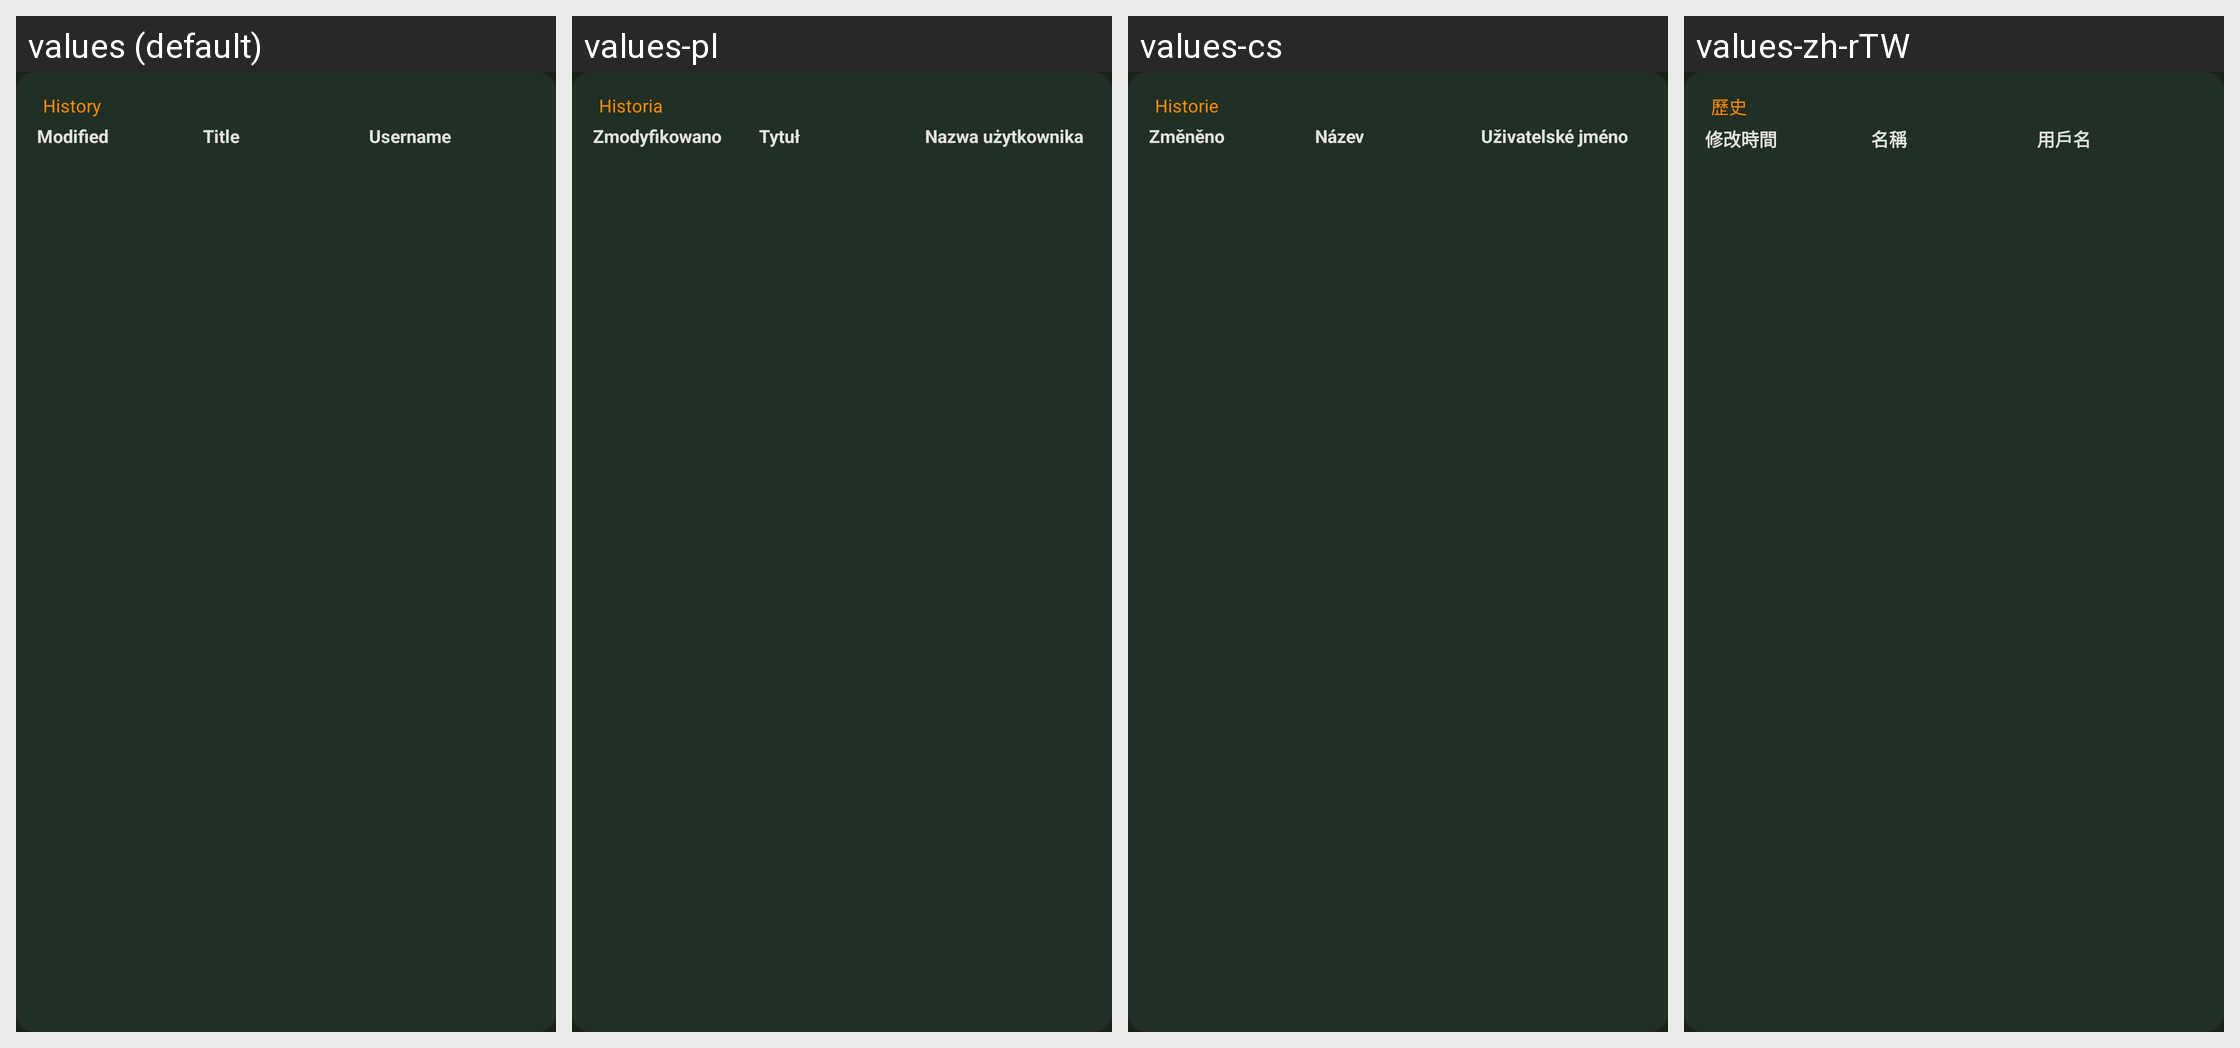

This grid shows one Android layout under several languages. Give, for every string resource on the screen, its name, the default text and each shown locale's text.
Android screen res/layout/fragment_entry_history.xml rendered under 4 locales, left to right: values (default), values-pl, values-cs, values-zh-rTW. Device: Nexus 5 (rendered at 1080×1920; each locale shown at half size, 540×960, under a caption strip naming it); theme KeepassDXStyle.Night.
Other locales in the repository, not shown: values-ar, values-az, values-be, values-bg, values-bn, values-bn-rBD, values-ca, values-ckb, values-da, values-de, values-el, values-en-rGB, values-eo, values-es, values-et, values-eu, values-fa, values-fi, values-fil, values-fr, values-gl, values-hi, values-hr, values-hu, values-id, values-in, values-it, values-iw, values-ja, values-jv, values-kk, values-ko, values-lt, values-lv, values-mk, values-ml, values-mr, values-my, values-nb, values-nb-rNO, values-ne, values-nl, values-nn, values-or, values-pa, values-pt, values-pt-rBR, values-pt-rPT, values-ro, values-ru, values-sk, values-sl, values-sq, values-sr, values-sv, values-ta, values-te, values-th, values-tok, values-tr, values-tt, values-uk, values-ur, values-uz, values-vi, values-zh-rCN.
Strings drawn on this screen, with the default value and each locale's value (text and hints the layout hard-codes, and strings that could not be matched under every locale, appear in the picture but are not listed):

entry_history
  values: History
  values-pl: Historia
  values-cs: Historie
  values-zh-rTW: 歷史

entry_modified
  values: Modified
  values-pl: Zmodyfikowano
  values-cs: Změněno
  values-zh-rTW: 修改時間

entry_title
  values: Title
  values-pl: Tytuł
  values-cs: Název
  values-zh-rTW: 名稱

entry_user_name
  values: Username
  values-pl: Nazwa użytkownika
  values-cs: Uživatelské jméno
  values-zh-rTW: 用戶名
